Run: headless pygame with SDL's dummy video driver; simulated clock (each Clock.tick advances the game by its frame time, no real sleeping); random seed 0; keys injected as events and as key.get_pressed() state; mouse plan: one left click at the window centre at the start of phase 2, then a move to the lower-right quarter at the start of phase 3.
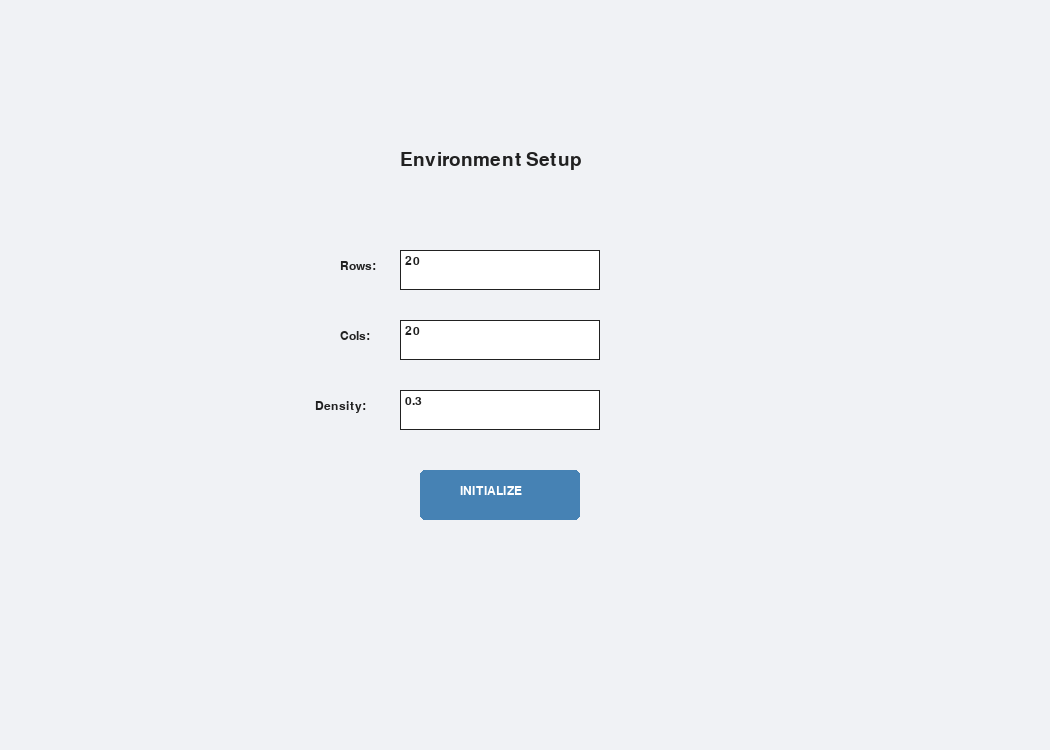
Frame 1 of 4 · flips 1–60 · no input
Frame 2 of 4 · flips 61–180 · clicked the window centre · tapped SPACE, RETURN · held RIGHT (→), D · screen unchanged from frame 1, image omitted
Frame 3 of 4 · flips 181–300 · moved the mouse to the lower-right quarter · held DOWN (↓), S · screen unchanged from frame 2, image omitted
Frame 4 of 4 · flips 301–420 · held LEFT (←), A, UP (↑), W · screen unchanged from frame 3, image omitted

The pygame program that drew these frames:

import pygame
import heapq
import random
import math
import time
import sys

pygame.init()

# ===================== WINDOW & UI =====================
WIDTH, HEIGHT = 1050, 750
GRID_AREA = 700
SIDEBAR = WIDTH - GRID_AREA
screen = pygame.display.set_mode((WIDTH, HEIGHT))
pygame.display.set_caption("Dynamic Pathfinding - Increasing Cost Mode")

font = pygame.font.SysFont("arial", 18)
big_font = pygame.font.SysFont("arial", 28)
status_font = pygame.font.SysFont("arial", 22, bold=True)

# Colors
BG, GRID_BG = (240, 242, 245), (255, 255, 255)
WALL, START_C, GOAL_C = (45, 45, 45), (46, 204, 113), (52, 152, 219)
VISITED_C, FRONTIER_C = (231, 76, 60), (241, 196, 15)
PATH_C, AGENT_C = (39, 174, 96), (155, 89, 182)
SIDEBAR_BG, BLACK = (220, 225, 230), (33, 33, 33)

DIRS = [(-1, 0), (1, 0), (0, -1), (0, 1)]

# ===================== COMPONENTS =====================
class InputBox:
    def __init__(self, x, y, w, h, text=''):
        self.rect = pygame.Rect(x, y, w, h)
        self.text = text
        self.active = False
    def handle(self, e):
        if e.type == pygame.MOUSEBUTTONDOWN: self.active = self.rect.collidepoint(e.pos)
        if e.type == pygame.KEYDOWN and self.active:
            if e.key == pygame.K_BACKSPACE: self.text = self.text[:-1]
            else: self.text += e.unicode
    def draw(self):
        pygame.draw.rect(screen, (255,255,255), self.rect)
        pygame.draw.rect(screen, BLACK, self.rect, 2 if self.active else 1)
        screen.blit(font.render(self.text, True, BLACK), (self.rect.x+5, self.rect.y+5))

def start_menu():
    r_box, c_box = InputBox(400,250,200,40,"20"), InputBox(400,320,200,40,"20")
    d_box = InputBox(400,390,200,40,"0.3")
    btn = pygame.Rect(420,470,160,50)
    while True:
        screen.fill(BG)
        screen.blit(big_font.render("Environment Setup", True, BLACK), (400, 150))
        screen.blit(font.render("Rows:", True, BLACK), (340, 260)); r_box.draw()
        screen.blit(font.render("Cols:", True, BLACK), (340, 330)); c_box.draw()
        screen.blit(font.render("Density:", True, BLACK), (315, 400)); d_box.draw()
        pygame.draw.rect(screen, (70, 130, 180), btn, border_radius=5)
        screen.blit(font.render("INITIALIZE", True, (255,255,255)), (btn.x+40, btn.y+15))
        pygame.display.update()
        for e in pygame.event.get():
            if e.type == pygame.QUIT: pygame.quit(); sys.exit()
            r_box.handle(e); c_box.handle(e); d_box.handle(e)
            if e.type == pygame.MOUSEBUTTONDOWN and btn.collidepoint(e.pos):
                return int(r_box.text), int(c_box.text), float(d_box.text)

# ===================== GLOBAL STATE =====================
ROWS, COLS, DENSITY = start_menu()
CELL = min(GRID_AREA // COLS, 700 // ROWS)
grid = [[0 for _ in range(COLS)] for _ in range(ROWS)]
start, goal = (0, 0), (ROWS-1, COLS-1)
algo, heuristic_mode, dynamic_mode = "astar", "manhattan", False
visited_count, path_cost, exec_time, replans = 0, 0, 0, 0
status_text, status_color = "READY", BLACK
expanded_nodes, frontier_nodes, agent_path = set(), set(), []
agent_pos = start
goal_reached = False
path_idx = 0

def generate():
    for r in range(ROWS):
        for c in range(COLS):
            if (r,c) not in (start, goal):
                grid[r][c] = 1 if random.random() < DENSITY else 0

generate()

def h(a, b):
    dr, dc = abs(a[0]-b[0]), abs(a[1]-b[1])
    return dr + dc if heuristic_mode == "manhattan" else math.sqrt(dr**2 + dc**2)

# ===================== DRAWING =====================
def draw_env():
    screen.fill(BG)
    for r in range(ROWS):
        for c in range(COLS):
            rect = (c*CELL, r*CELL, CELL, CELL)
            color = GRID_BG
            if grid[r][c]: color = WALL
            elif (r,c) == agent_pos: color = AGENT_C
            elif (r,c) == start: color = START_C
            elif (r,c) == goal: color = GOAL_C
            elif (r,c) in agent_path: color = PATH_C
            elif (r,c) in expanded_nodes: color = VISITED_C
            elif (r,c) in frontier_nodes: color = FRONTIER_C
            pygame.draw.rect(screen, color, rect)
            pygame.draw.rect(screen, (210,210,210), rect, 1)

    # Sidebar
    pygame.draw.rect(screen, SIDEBAR_BG, (GRID_AREA, 0, SIDEBAR, HEIGHT))
    metrics = [
        f"Algo: {algo.upper()}", f"Heuristic: {heuristic_mode.title()}",
        f"Dynamic: {'ON' if dynamic_mode else 'OFF'}", "",
        f"Nodes Visited: {visited_count}", f"Path Cost: {path_cost}",
        f"Exec Time: {round(exec_time, 2)}ms", f"Replans: {replans}"
    ]
    for i, m in enumerate(metrics):
        screen.blit(font.render(m, True, BLACK), (GRID_AREA+20, 30+i*28))

    st_lbl = status_font.render(status_text, True, status_color)
    screen.blit(st_lbl, (GRID_AREA+20, 350))

    ctrls = ["1: A*", "2: Greedy", "H: Heuristic", "D: Dynamic", "R: Reset", "S: START"]
    for i, c in enumerate(ctrls):
        screen.blit(font.render(c, True, (80,80,80)), (GRID_AREA+20, 500+i*25))
    pygame.display.update()

# ===================== SEARCH =====================
def search(start_node):
    global visited_count, exec_time, status_text, status_color, expanded_nodes, frontier_nodes
    status_text, status_color = "SEARCHING...", (230, 126, 34)
    t0 = time.perf_counter()

    counter = 0
    pq = [(h(start_node, goal), counter, start_node)]
    parent  = {start_node: None}
    g_score = {start_node: 0}
    expanded_nodes.clear()
    frontier_nodes.clear()

    while pq:
        for e in pygame.event.get():
            if e.type == pygame.QUIT: pygame.quit(); sys.exit()

        _, _, cur = heapq.heappop(pq)
        if cur in expanded_nodes: continue
        expanded_nodes.add(cur)
        visited_count += 1

        if cur == goal: break

        for dr, dc in DIRS:
            nb = (cur[0]+dr, cur[1]+dc)
            if 0 <= nb[0] < ROWS and 0 <= nb[1] < COLS and not grid[nb[0]][nb[1]]:
                ng = g_score[cur] + 1
                # FIX: A* relaxes on cheaper g; GBFS only visits each node once
                if algo == "astar":
                    if nb not in g_score or ng < g_score[nb]:
                        g_score[nb] = ng
                        counter += 1
                        heapq.heappush(pq, (ng + h(nb, goal), counter, nb))
                        parent[nb] = cur
                else:  # gbfs
                    if nb not in g_score:
                        g_score[nb] = ng
                        counter += 1
                        heapq.heappush(pq, (h(nb, goal), counter, nb))
                        parent[nb] = cur

        frontier_nodes = {n[2] for n in pq}
        if visited_count % 3 == 0:
            draw_env()
            pygame.time.delay(20)

    exec_time = (time.perf_counter() - t0) * 1000

    # FIX: if goal not reached, report no path instead of silent partial path
    if goal not in parent:
        status_text, status_color = "NO PATH!", (200, 0, 0)
        return []

    status_text, status_color = "MOVING...", (39, 174, 96)
    path = []
    curr = goal
    while curr is not None:
        path.append(curr); curr = parent.get(curr)
    return path[::-1]

# ===================== MAIN RUNTIME =====================
running = True
clock = pygame.time.Clock()
move_delay = 0

while running:
    clock.tick(60)
    draw_env()

    for event in pygame.event.get():
        if event.type == pygame.QUIT: running = False
        if pygame.mouse.get_pressed()[0]:
            mx, my = pygame.mouse.get_pos()
            if mx < GRID_AREA:
                r, c = my//CELL, mx//CELL
                if 0<=r<ROWS and 0<=c<COLS and (r,c) not in (start, goal):
                    grid[r][c] = 1 - grid[r][c]
                    agent_path = []

        if event.type == pygame.KEYDOWN:
            if event.key == pygame.K_1: algo = "astar"
            if event.key == pygame.K_2: algo = "greedy"
            if event.key == pygame.K_h: heuristic_mode = "euclidean" if heuristic_mode == "manhattan" else "manhattan"
            if event.key == pygame.K_d: dynamic_mode = not dynamic_mode
            if event.key == pygame.K_r:
                generate(); agent_path = []; agent_pos = start
                replans = 0; path_cost = 0; visited_count = 0
                path_idx = 0
                status_text, status_color = "READY", BLACK
            if event.key == pygame.K_s:
                agent_pos = start
                goal_reached = False
                visited_count = 0
                path_idx = 0
                agent_path = search(agent_pos)
                path_cost = len(agent_path) - 1 if agent_path else 0

    # Movement and Dynamic Logic
    if agent_path and not goal_reached:
        move_delay += 1
        if move_delay > 30:
            move_delay = 0

            # Dynamic: spawn a wall somewhere on the remaining path ahead
            if dynamic_mode and random.random() < 0.2:
                ahead = set(agent_path[path_idx+1:])  # only cells ahead of agent
                for _ in range(20):
                    tr, tc = random.randint(0, ROWS-1), random.randint(0, COLS-1)
                    if (tr,tc) not in (agent_pos, goal) and (tr,tc) in ahead:
                        grid[tr][tc] = 1
                        draw_env()  # show wall immediately
                        pygame.time.delay(100)
                        break

            # Check if next step is blocked
            if path_idx + 1 < len(agent_path):
                nxt = agent_path[path_idx + 1]
                if grid[nxt[0]][nxt[1]]:  # blocked — replan
                    replans += 1
                    agent_path = search(agent_pos)
                    path_cost = len(agent_path) - 1 if agent_path else 0
                    path_idx = 0
                else:
                    path_idx += 1
                    agent_pos = agent_path[path_idx]

            if agent_pos == goal:
                goal_reached = True
                status_text, status_color = "SUCCESS!", (39, 174, 96)

pygame.quit()
